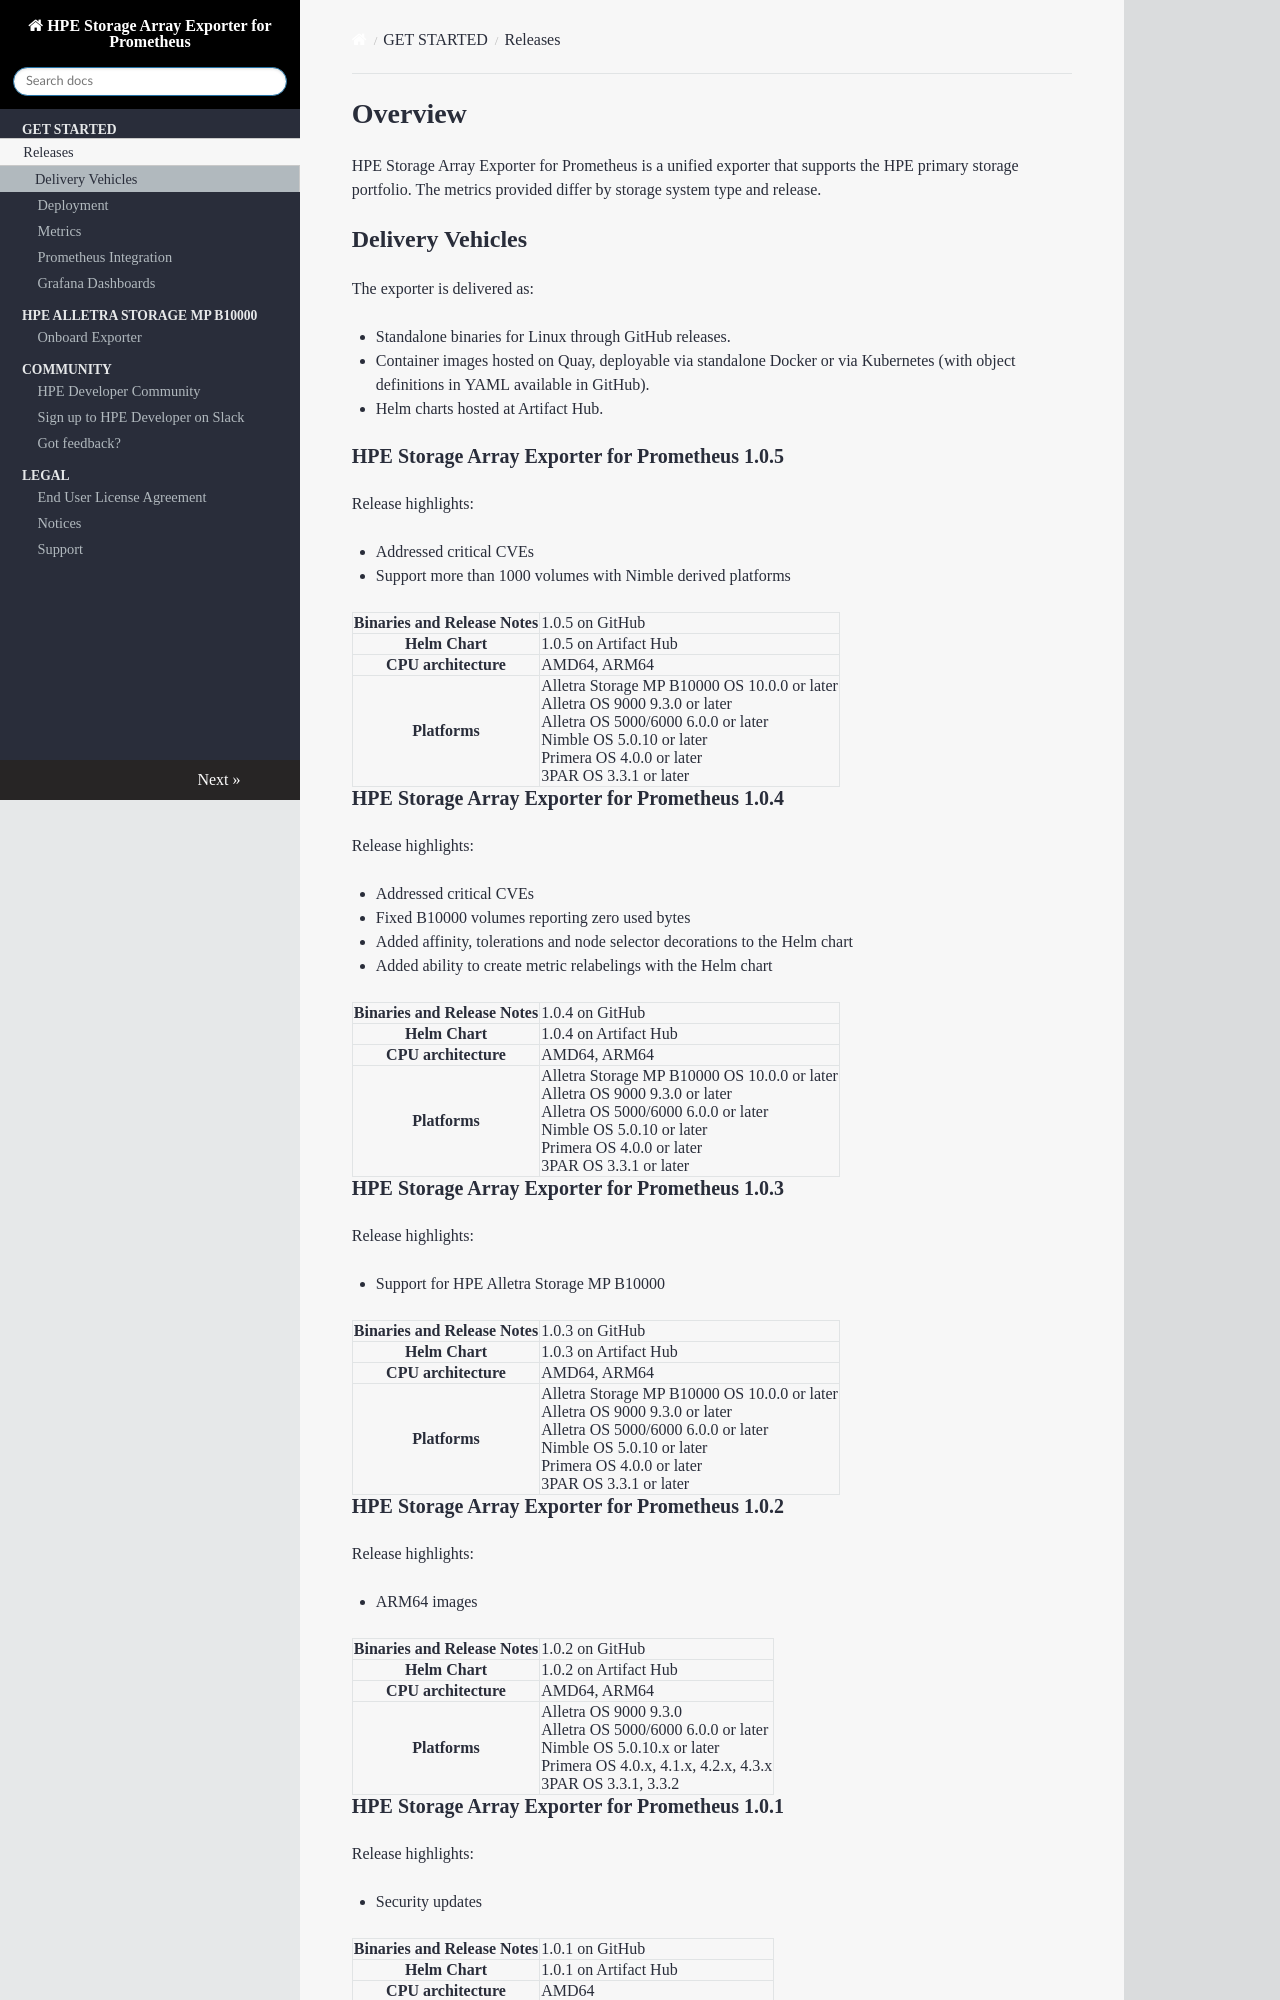

repository: hpe-storage/array-exporter · page: releases/index.html · generator: mkdocs

# Overview

HPE Storage Array Exporter for Prometheus is a unified exporter that supports the HPE primary storage portfolio. The [metrics](../metrics/index.md) provided differ by storage system type and release.

## Delivery Vehicles

The exporter is delivered as:

- [Standalone binaries](https://github.com/hpe-storage/array-exporter/releases) for Linux through GitHub releases.
- [Container images](https://quay.io/repository/hpestorage/array-exporter) hosted on Quay, deployable via standalone Docker or via Kubernetes (with object definitions in [YAML](https://github.com/hpe-storage/co-deployments/tree/master/yaml/array-exporter) available in GitHub).
- [Helm charts](https://artifacthub.io/packages/helm/hpe-storage/hpe-array-exporter/) hosted at Artifact Hub.

### HPE Storage Array Exporter for Prometheus 1.0.5

Release highlights:

- Addressed critical CVEs
- Support more than 1000 volumes with Nimble derived platforms

<table>
 <tr>
   <th>Binaries and Release Notes</th>
   <td>
    <a href="https://github.com/hpe-storage/array-exporter/releases/tag/v1.0.5">1.0.5</a> on GitHub
   </td>
 </tr>
 <tr>
   <th>Helm Chart</th>
   <td>
    <a href="https://artifacthub.io/packages/helm/hpe-storage/hpe-array-exporter/1.0.5">1.0.5</a> on Artifact Hub
   </td>
 </tr>
 <tr>
   <th>CPU architecture</th>
   <td>AMD64, ARM64</td>
 </tr>
 <tr>
   <th>Platforms</th>
   <td>
     Alletra Storage MP B10000 OS 10.0.0 or later<br />
     Alletra OS 9000 9.3.0 or later<br />
     Alletra OS 5000/6000 6.0.0 or later<br />
     Nimble OS 5.0.10 or later<br />
     Primera OS 4.0.0 or later<br />
     3PAR OS 3.3.1 or later
   </td>
 </tr>
</table>


### HPE Storage Array Exporter for Prometheus 1.0.4

Release highlights:

- Addressed critical CVEs
- Fixed B10000 volumes reporting zero used bytes
- Added affinity, tolerations and node selector decorations to the Helm chart
- Added ability to create metric relabelings with the Helm chart

<table>
 <tr>
   <th>Binaries and Release Notes</th>
   <td>
    <a href="https://github.com/hpe-storage/array-exporter/releases/tag/v1.0.4">1.0.4</a> on GitHub
   </td>
 </tr>
 <tr>
   <th>Helm Chart</th>
   <td>
    <a href="https://artifacthub.io/packages/helm/hpe-storage/hpe-array-exporter/1.0.4">1.0.4</a> on Artifact Hub
   </td>
 </tr>
 <tr>
   <th>CPU architecture</th>
   <td>AMD64, ARM64</td>
 </tr>
 <tr>
   <th>Platforms</th>
   <td>
     Alletra Storage MP B10000 OS 10.0.0 or later<br />
     Alletra OS 9000 9.3.0 or later<br />
     Alletra OS 5000/6000 6.0.0 or later<br />
     Nimble OS 5.0.10 or later<br />
     Primera OS 4.0.0 or later<br />
     3PAR OS 3.3.1 or later
   </td>
 </tr>
</table>

### HPE Storage Array Exporter for Prometheus 1.0.3

Release highlights:

- Support for HPE Alletra Storage MP B10000

<table>
 <tr>
   <th>Binaries and Release Notes</th>
   <td>
    <a href="https://github.com/hpe-storage/array-exporter/releases/tag/v1.0.3">1.0.3</a> on GitHub
   </td>
 </tr>
 <tr>
   <th>Helm Chart</th>
   <td>
    <a href="https://artifacthub.io/packages/helm/hpe-storage/hpe-array-exporter/1.0.3">1.0.3</a> on Artifact Hub
   </td>
 </tr>
 <tr>
   <th>CPU architecture</th>
   <td>AMD64, ARM64</td>
 </tr>
 <tr>
   <th>Platforms</th>
   <td>
     Alletra Storage MP B10000 OS 10.0.0 or later<br />
     Alletra OS 9000 9.3.0 or later<br />
     Alletra OS 5000/6000 6.0.0 or later<br />
     Nimble OS 5.0.10 or later<br />
     Primera OS 4.0.0 or later<br />
     3PAR OS 3.3.1 or later
   </td>
 </tr>
</table>

### HPE Storage Array Exporter for Prometheus 1.0.2

Release highlights:

- ARM64 images

<table>
 <tr>
   <th>Binaries and Release Notes</th>
   <td>
    <a href="https://github.com/hpe-storage/array-exporter/releases/tag/v1.0.2">1.0.2</a> on GitHub
   </td>
 </tr>
 <tr>
   <th>Helm Chart</th>
   <td>
    <a href="https://artifacthub.io/packages/helm/hpe-storage/hpe-array-exporter/1.0.2">1.0.2</a> on Artifact Hub
   </td>
 </tr>
 <tr>
   <th>CPU architecture</th>
   <td>AMD64, ARM64</td>
 </tr>
 <tr>
   <th>Platforms</th>
   <td>
     Alletra OS 9000 9.3.0<br />
     Alletra OS 5000/6000 6.0.0 or later<br />
     Nimble OS 5.0.10.x or later<br />
     Primera OS 4.0.x, 4.1.x, 4.2.x, 4.3.x<br />
     3PAR OS 3.3.1, 3.3.2
   </td>
 </tr>
</table>
